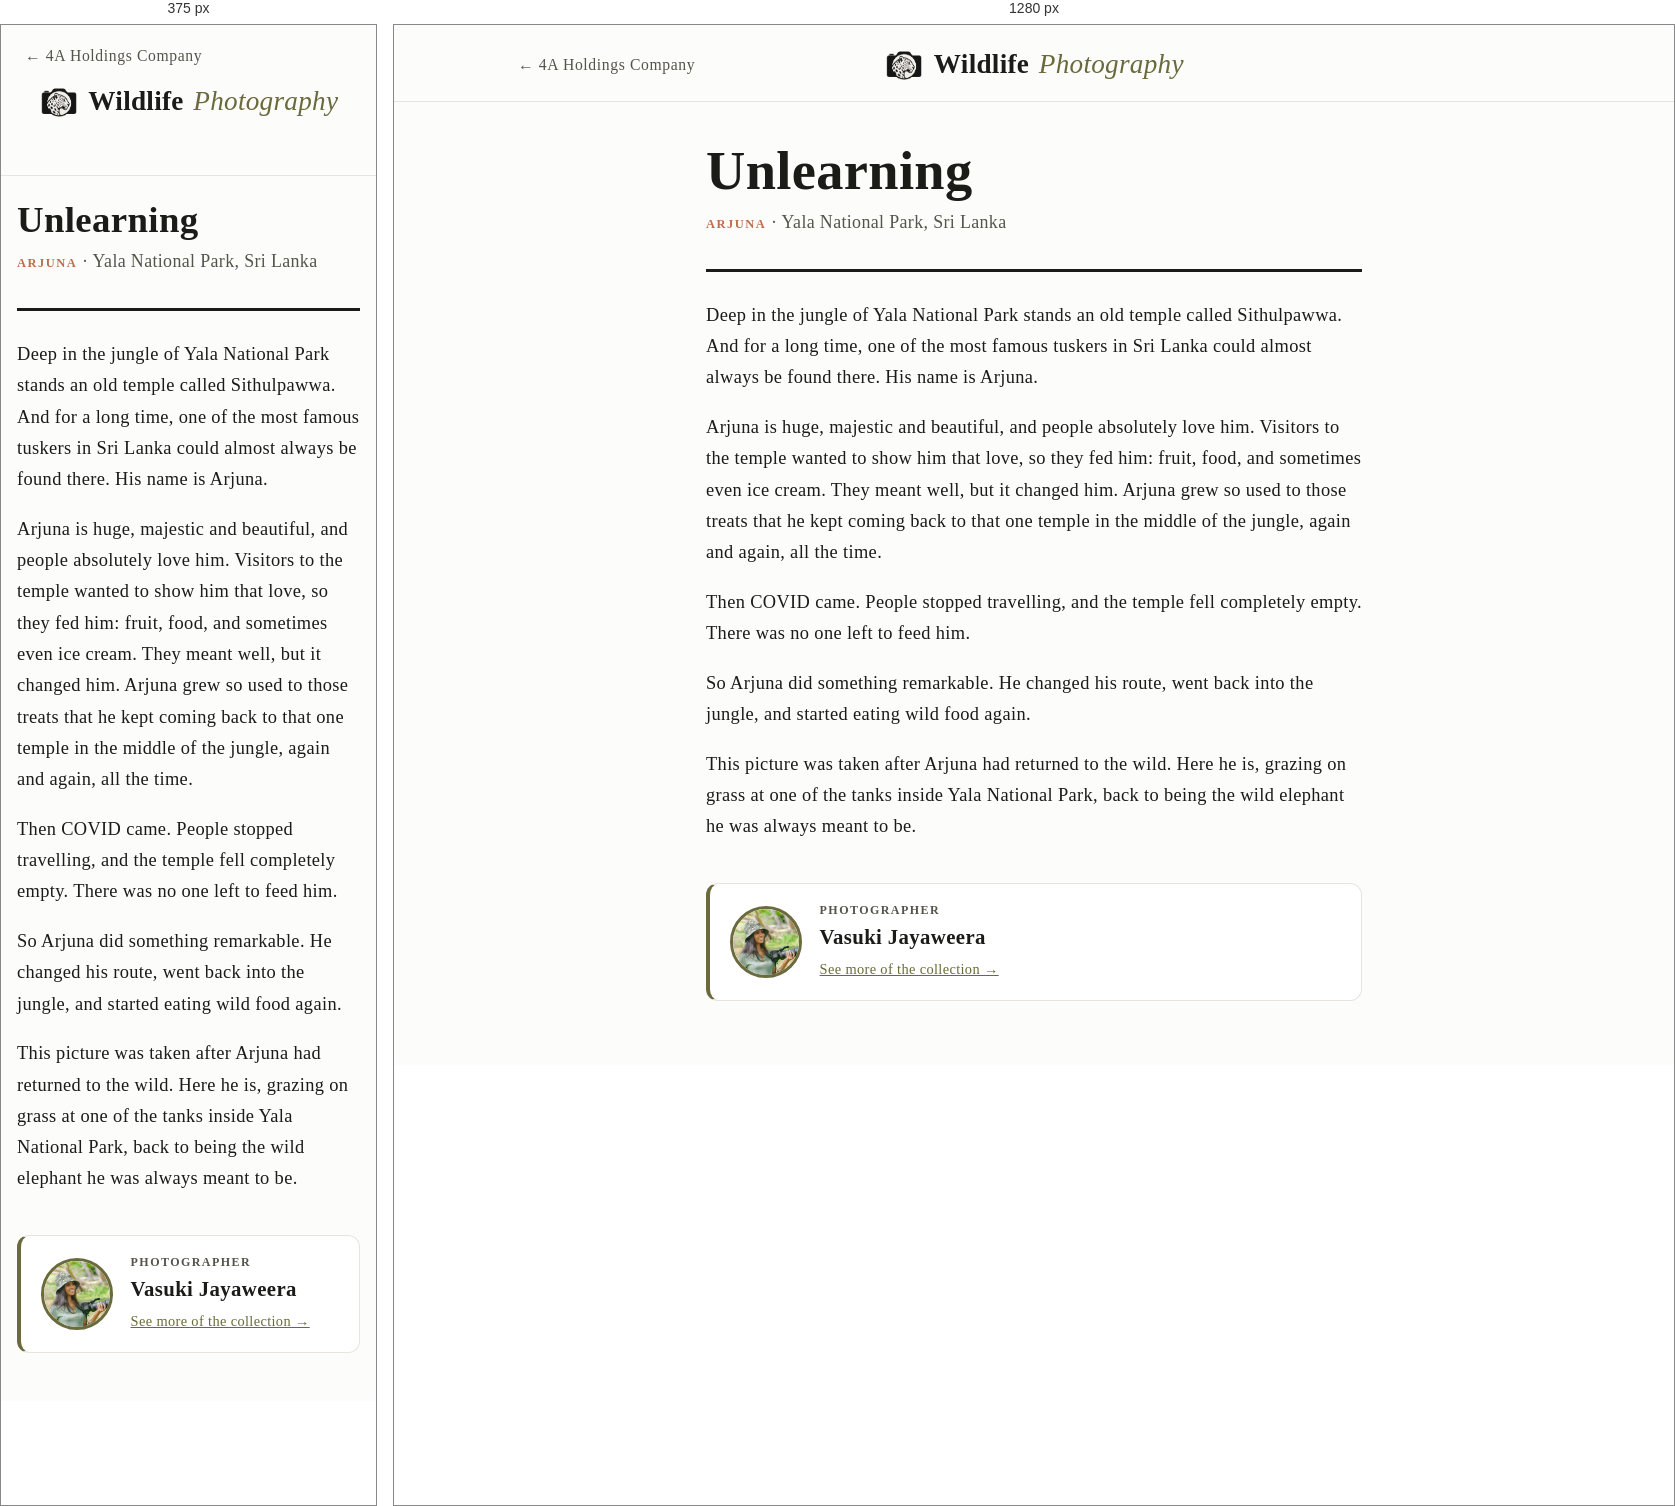
Rendered at 375 px and 1280 px, left to right.

<!-- file: arjuna.html -->
<!DOCTYPE html>
<html lang="en">
<head>
<!-- generated by scripts/build-stories.py from the Word document in Stories for the Print -->
<meta charset="UTF-8">
<meta name="viewport" content="width=device-width, initial-scale=1.0">
<!-- Google tag (gtag.js) -->
<script async src="https://www.googletagmanager.com/gtag/js?id=G-SS82YDJ0GN"></script>
<script>
  window.dataLayer = window.dataLayer || [];
  function gtag(){dataLayer.push(arguments);}
  gtag('js', new Date());

  gtag('config', 'G-SS82YDJ0GN');
</script>
<title>Unlearning — Wildlife Photography</title>
<!-- Story page reached from the QR code on a print: keep it out of search results. -->
<meta name="robots" content="noindex, nofollow">
<meta name="description" content="The story behind Unlearning, a wildlife print of Arjuna from Yala National Park.">
<link rel="canonical" href="https://4aholdingscompany.com/wildlife/stories/arjuna.html">
<link rel="icon" type="image/png" href="/favicon.png">
<link rel="stylesheet" href="../assets/style.css?v=6">
<style>
  .story { max-width: 44rem; margin: 0 auto; padding: 2.5rem 1.5rem 4rem; }
  .story-photo { margin: 0 0 2rem; }
  .story-photo img { width: 100%; height: auto; border-radius: 0.5rem; border: 1px solid var(--line); }
  .story-photo + .story-photo { margin-top: -1rem; }
  .story-eyebrow {
    font-size: 0.78rem;
    font-weight: 600;
    letter-spacing: 0.12em;
    text-transform: uppercase;
    color: var(--accent-warm);
  }
  .story h1 {
    font-family: var(--font-display);
    font-size: clamp(2.3rem, 8vw, 3.4rem);
    line-height: 1.08;
    margin: 0 0 0.5rem;
    text-wrap: balance;
  }
  .story-park { margin: 0 0 2rem; color: var(--ink-soft); }
  .story-body {
    border-top: 3px solid var(--ink);
    padding-top: 1.75rem;
    display: flex;
    flex-direction: column;
    gap: 1.15rem;
    font-family: var(--font-display);
    font-size: 1.15rem;
    line-height: 1.7;
  }
  .story-body p { margin: 0; }
  .story-credit {
    margin-top: 2.5rem;
    display: flex;
    align-items: center;
    gap: 1.1rem;
    padding: 1.1rem 1.25rem;
    background: var(--paper-raised);
    border: 1px solid var(--line);
    border-left: 4px solid var(--accent);
    border-radius: 0.75rem;
  }
  .story-credit img {
    flex: none;
    width: 4.5rem;
    height: 4.5rem;
    border-radius: 50%;
    object-fit: cover;
    object-position: center 30%;
    border: 3px solid var(--accent);
  }
  .story-credit p { margin: 0; }
  .story-credit .credit-label {
    font-size: 0.75rem;
    font-weight: 600;
    letter-spacing: 0.12em;
    text-transform: uppercase;
    color: var(--ink-soft);
  }
  .story-credit .credit-name { font-family: var(--font-display); font-size: 1.3rem; font-weight: 600; }
  .story-credit a { color: var(--accent); font-size: 0.9rem; }
  @media (max-width: 40rem) { .story { padding: 1.5rem 1rem 3rem; } }
</style>
</head>
<body>

<div class="topbar">
  <div class="topbar-inner">
    <a class="home-link" href="/">&larr; 4A Holdings Company</a>
    <a class="brand" href="../index.html"><img class="brand-icon" src="../assets/brand/wildlife-icon.png" alt="">Wildlife <span>Photography</span></a>
    <span class="home-link-spacer" aria-hidden="true">&larr; 4A Holdings Company</span>
  </div>
</div>

<main class="story">
  <h1>Unlearning</h1>
  <p class="story-park"><span class="story-eyebrow">Arjuna</span> &middot; Yala National Park, Sri Lanka</p>
  <div class="story-body">
    <p>Deep in the jungle of Yala National Park stands an old temple called Sithulpawwa. And for a long time, one of the most famous tuskers in Sri Lanka could almost always be found there. His name is Arjuna.</p>
    <p>Arjuna is huge, majestic and beautiful, and people absolutely love him. Visitors to the temple wanted to show him that love, so they fed him: fruit, food, and sometimes even ice cream. They meant well, but it changed him. Arjuna grew so used to those treats that he kept coming back to that one temple in the middle of the jungle, again and again, all the time.</p>
    <p>Then COVID came. People stopped travelling, and the temple fell completely empty. There was no one left to feed him.</p>
    <p>So Arjuna did something remarkable. He changed his route, went back into the jungle, and started eating wild food again.</p>
    <p>This picture was taken after Arjuna had returned to the wild. Here he is, grazing on grass at one of the tanks inside Yala National Park, back to being the wild elephant he was always meant to be.</p>
  </div>
  <aside class="story-credit"><img src="images/photographer-88fed083e0.jpg" width="400" height="398" alt="Vasuki Jayaweera"><div><p class="credit-label">Photographer</p><p class="credit-name">Vasuki Jayaweera</p><a href="../index.html">See more of the collection &rarr;</a></div></aside>
</main>

<script src="/assets/site-links.js?v=2" defer></script>
</body>
</html>


/* @media block from style.css */
@media (max-width: 40rem) {
  .giveback-inner { flex-direction: column; text-align: center; }
}

/* @media block from style.css */
@media (max-width: 640px) {
  .inquiry-form { grid-template-columns: minmax(0, 1fr); }
}

/* @media block from style.css */
@media (max-width: 640px) {
  .photo-stage img { max-height: 70vh; }
  .photo-nav { width: 2.3rem; height: 2.3rem; margin-top: -1.15rem; font-size: 1.6rem; }
  .photo-nav.prev { left: 0.35rem; }
  .photo-nav.next { right: 0.35rem; }
  .interest-head img { width: 4rem; height: 4rem; }
}

/* @media block from style.css */
@media (max-width: 640px) {
  .about-me, .contact-card { padding: 1.6rem 1.25rem; }
  .park-card { padding: 1.1rem 1.1rem 0.2rem; }
}

/* @media block from style.css */
@media (max-width: 640px) {
  .room-head h2 { font-size: 1.6rem; }
  .interest-head { align-items: flex-start; }
  .interest-head h2 { font-size: 1.45rem; }
}